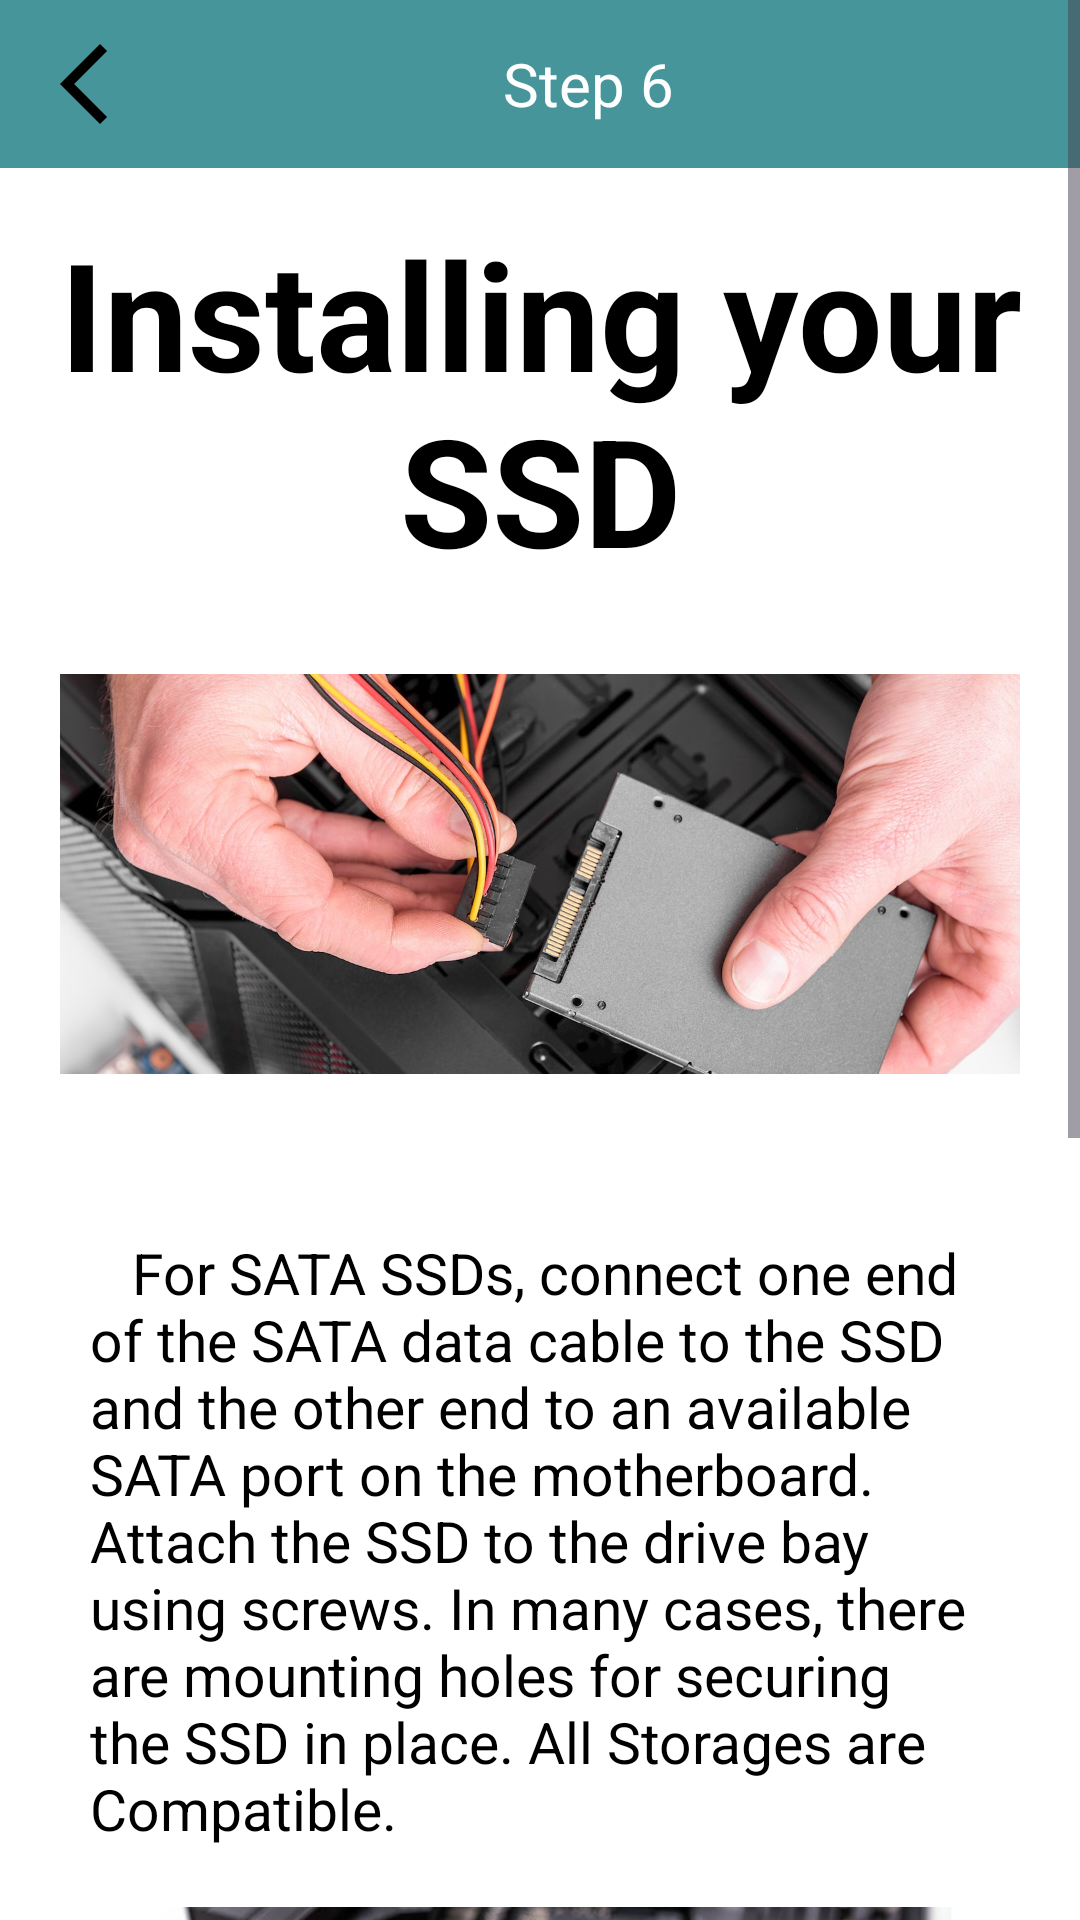

Android layout source for this screen:
<!-- AndroidManifest.xml: application theme Theme.PCHUB -->
<!-- res/layout/fragment_assemstep6.xml -->
<?xml version="1.0" encoding="utf-8"?>
<ScrollView xmlns:android="http://schemas.android.com/apk/res/android"
    xmlns:app="http://schemas.android.com/apk/res-auto"
    xmlns:tools="http://schemas.android.com/tools"
    android:layout_width="match_parent"
    android:layout_height="match_parent">

    <LinearLayout
        android:layout_width="match_parent"
        android:layout_height="wrap_content"
        android:orientation="vertical"
        android:background="@color/white">

        <LinearLayout
            android:layout_width="match_parent"
            android:layout_height="wrap_content"
            android:background="@color/startup_color"
            android:orientation="horizontal"
            android:padding="12dp">

            <ImageView
                android:id="@+id/back"
                android:layout_width="32dp"
                android:layout_height="32dp"
                android:layout_gravity="start"
                android:clickable="true"
                android:contentDescription="Back"
                android:onClick="onBackPressed"
                android:src="@drawable/baseline_arrow_back_ios_new_24" />

            <TextView
                android:layout_width="0dp"
                android:layout_height="wrap_content"
                android:layout_gravity="center"
                android:layout_weight="1"
                android:gravity="center"
                android:text="Step 6"
                android:textColor="@color/white"
                android:textSize="20sp" />
        </LinearLayout>

        <LinearLayout
            android:layout_width="match_parent"
            android:layout_height="wrap_content"
            android:orientation="horizontal">

            <TextView
                android:layout_width="match_parent"
                android:layout_height="wrap_content"
                android:layout_gravity="center"
                android:layout_marginTop="10dp"
                android:text="Installing your SSD"
                android:textAlignment="center"
                android:textColor="@color/black"
                android:textSize="50sp"
                android:textStyle="bold" />

        </LinearLayout>

        <LinearLayout
            android:layout_width="match_parent"
            android:layout_height="wrap_content"
            android:orientation="horizontal">

            <ImageView
                android:layout_width="match_parent"
                android:layout_height="200dp"
                android:layout_gravity="center"
                android:layout_marginStart="20dp"
                android:layout_marginEnd="20dp"
                android:src="@drawable/installssd" />

        </LinearLayout>

        <View
            android:layout_width="match_parent"
            android:layout_height="20dp"></View>

        <LinearLayout
            android:layout_width="match_parent"
            android:layout_height="wrap_content"
            android:orientation="horizontal">

            <TextView
                android:layout_width="match_parent"
                android:layout_height="match_parent"
                android:layout_gravity="center"
                android:layout_marginStart="30dp"
                android:layout_marginEnd="30dp"
                android:text="@string/installssd"
                android:textColor="@color/black"
                android:textSize="19sp" />

        </LinearLayout>

        <View
            android:layout_width="match_parent"
            android:layout_height="20dp"></View>

        <LinearLayout
            android:layout_width="match_parent"
            android:layout_height="wrap_content"
            android:orientation="horizontal">

            <ImageView
                android:layout_width="match_parent"
                android:layout_height="200dp"
                android:layout_gravity="center"
                android:layout_marginStart="5dp"
                android:layout_marginEnd="5dp"
                android:src="@drawable/installssd2" />

        </LinearLayout>

        <View
            android:layout_width="match_parent"
            android:layout_height="20dp"></View>

        <LinearLayout
            android:layout_width="match_parent"
            android:layout_height="wrap_content"
            android:orientation="horizontal">

            <TextView
                android:layout_width="match_parent"
                android:layout_height="wrap_content"
                android:layout_gravity="center"
                android:layout_marginStart="30dp"
                android:layout_marginEnd="30dp"
                android:text="@string/installssd2"
                android:textColor="@color/black"
                android:textSize="19sp" />

        </LinearLayout>

        <View
            android:layout_width="match_parent"
            android:layout_height="20dp"></View>

    </LinearLayout>


</ScrollView>
<!-- resources referenced by this layout -->
<resources>
  <color name="black">#FF000000</color>
  <color name="startup_color">#45959A</color>
  <color name="white">#FFFFFFFF</color>
  <!-- drawable baseline_arrow_back_ios_new_24 (drawable) -->
  <vector android:height="24dp" android:tint="#000"
      android:viewportHeight="24" android:viewportWidth="24"
      android:width="24dp" xmlns:android="http://schemas.android.com/apk/res/android">
      <path android:fillColor="@android:color/white" android:pathData="M17.77,3.77l-1.77,-1.77l-10,10l10,10l1.77,-1.77l-8.23,-8.23z"/>
  </vector>
  <!-- drawable installssd: jpg bitmap (drawable, 219235 bytes) -->
  <!-- drawable installssd2: jpg bitmap (drawable, 71249 bytes) -->
  <string name="installssd">"   For SATA SSDs, connect one end of the SATA data cable to the SSD and the other end to an available SATA port on the motherboard. Attach the SSD to the drive bay using screws. In many cases, there are mounting holes for securing the SSD in place. All Storages are Compatible."</string>
  <string name="installssd2">"   For NVMe SSDs (M.2 SSDs), gently insert the NVMe SSD into the M.2 slot at a slight angle (about 30–45 degrees) and then press it down until it's seated firmly. It will fasten in place with a screw. Once the NVMe SSD is securely installed, close the case and secure it with screws."</string>
  <style name="Theme.PCHUB" parent="Base.Theme.PCHUB" />
  <style name="Base.Theme.PCHUB" parent="Theme.Material3.DayNight.NoActionBar">
          
          
      </style>
</resources>
